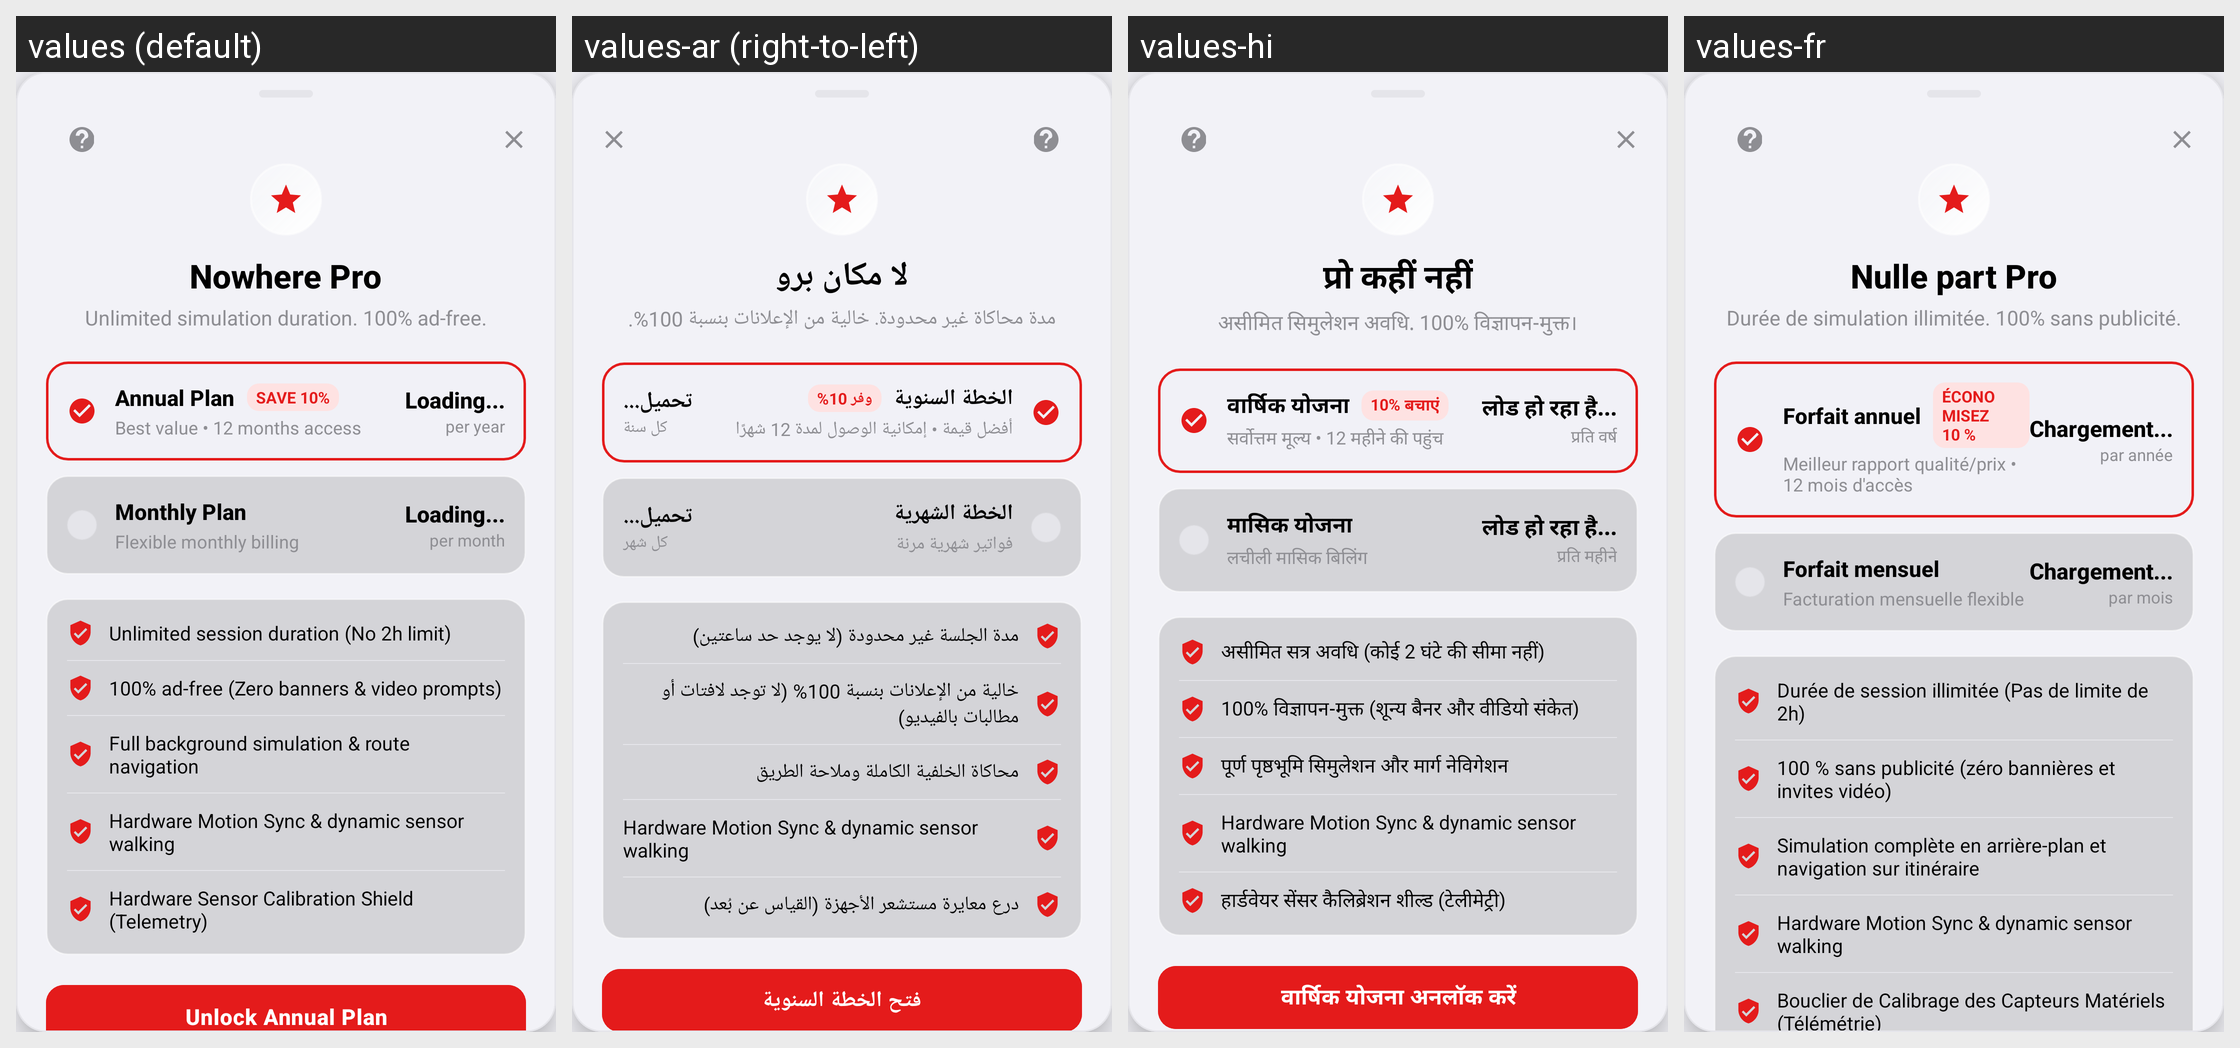

Translations of the strings shown on this Android screen, per locale in the grid:
Android screen res/layout/layout_bottom_sheet_premium.xml rendered under 4 locales, left to right: values (default), values-ar (right-to-left), values-hi, values-fr. Device: Nexus 5 (rendered at 1080×1920; each locale shown at half size, 540×960, under a caption strip naming it); theme Theme.MockLocation.
Other locales in the repository, not shown: values-de, values-es, values-ja, values-pt, values-ru, values-zh.
Strings drawn on this screen, with the default value and each locale's value (text and hints the layout hard-codes, and strings that could not be matched under every locale, appear in the picture but are not listed):

bottom_she_nowhere_pro
  values: Nowhere Pro
  values-ar: لا مكان برو
  values-hi: प्रो कहीं नहीं
  values-fr: Nulle part Pro

bottom_she_unlimited_simulation_duration_100_adfree
  values: Unlimited simulation duration. 100% ad-free.
  values-ar: مدة محاكاة غير محدودة. خالية من الإعلانات بنسبة 100%.
  values-hi: असीमित सिमुलेशन अवधि. 100% विज्ञापन-मुक्त।
  values-fr: Durée de simulation illimitée. 100% sans publicité.

bottom_she_annual_plan
  values: Annual Plan
  values-ar: الخطة السنوية
  values-hi: वार्षिक योजना
  values-fr: Forfait annuel

bottom_she_save_10
  values: SAVE 10%
  values-ar: وفر 10%
  values-hi: 10% बचाएं
  values-fr: ÉCONOMISEZ 10 %

bottom_she_best_value_12_months_access
  values: Best value • 12 months access
  values-ar: أفضل قيمة • إمكانية الوصول لمدة 12 شهرًا
  values-hi: सर्वोत्तम मूल्य • 12 महीने की पहुंच
  values-fr: Meilleur rapport qualité/prix • 12 mois d'accès

bottom_she_loading
  values: Loading...
  values-ar: تحميل...
  values-hi: लोड हो रहा है...
  values-fr: Chargement...

bottom_she_per_year
  values: per year
  values-ar: كل سنة
  values-hi: प्रति वर्ष
  values-fr: par année

bottom_she_monthly_plan
  values: Monthly Plan
  values-ar: الخطة الشهرية
  values-hi: मासिक योजना
  values-fr: Forfait mensuel

bottom_she_flexible_monthly_billing
  values: Flexible monthly billing
  values-ar: فواتير شهرية مرنة
  values-hi: लचीली मासिक बिलिंग
  values-fr: Facturation mensuelle flexible

bottom_she_per_month
  values: per month
  values-ar: كل شهر
  values-hi: प्रति महीने
  values-fr: par mois

bottom_she_unlimited_session_duration_no_2h
  values: Unlimited session duration (No 2h limit)
  values-ar: مدة الجلسة غير محدودة (لا يوجد حد ساعتين)
  values-hi: असीमित सत्र अवधि (कोई 2 घंटे की सीमा नहीं)
  values-fr: Durée de session illimitée (Pas de limite de 2h)

bottom_she_100_adfree_zero_banners_video
  values: 100% ad-free (Zero banners & video prompts)
  values-ar: خالية من الإعلانات بنسبة 100% (لا توجد لافتات أو مطالبات بالفيديو)
  values-hi: 100% विज्ञापन-मुक्त (शून्य बैनर और वीडियो संकेत)
  values-fr: 100 % sans publicité (zéro bannières et invites vidéo)

bottom_she_full_background_simulation_route_navigation
  values: Full background simulation & route navigation
  values-ar: محاكاة الخلفية الكاملة وملاحة الطريق
  values-hi: पूर्ण पृष्ठभूमि सिमुलेशन और मार्ग नेविगेशन
  values-fr: Simulation complète en arrière-plan et navigation sur itinéraire

bottom_she_motion_sync_hardware_sensor
  values: Hardware Motion Sync & dynamic sensor walking
  values-ar: Hardware Motion Sync & dynamic sensor walking  [not translated; the default value is used]
  values-hi: Hardware Motion Sync & dynamic sensor walking  [not translated; the default value is used]
  values-fr: Hardware Motion Sync & dynamic sensor walking  [not translated; the default value is used]

bottom_she_ghost_shield_vpn
  values: Hardware Sensor Calibration Shield (Telemetry)
  values-ar: درع معايرة مستشعر الأجهزة (القياس عن بُعد)
  values-hi: हार्डवेयर सेंसर कैलिब्रेशन शील्ड (टेलीमेट्री)
  values-fr: Bouclier de Calibrage des Capteurs Matériels (Télémétrie)
